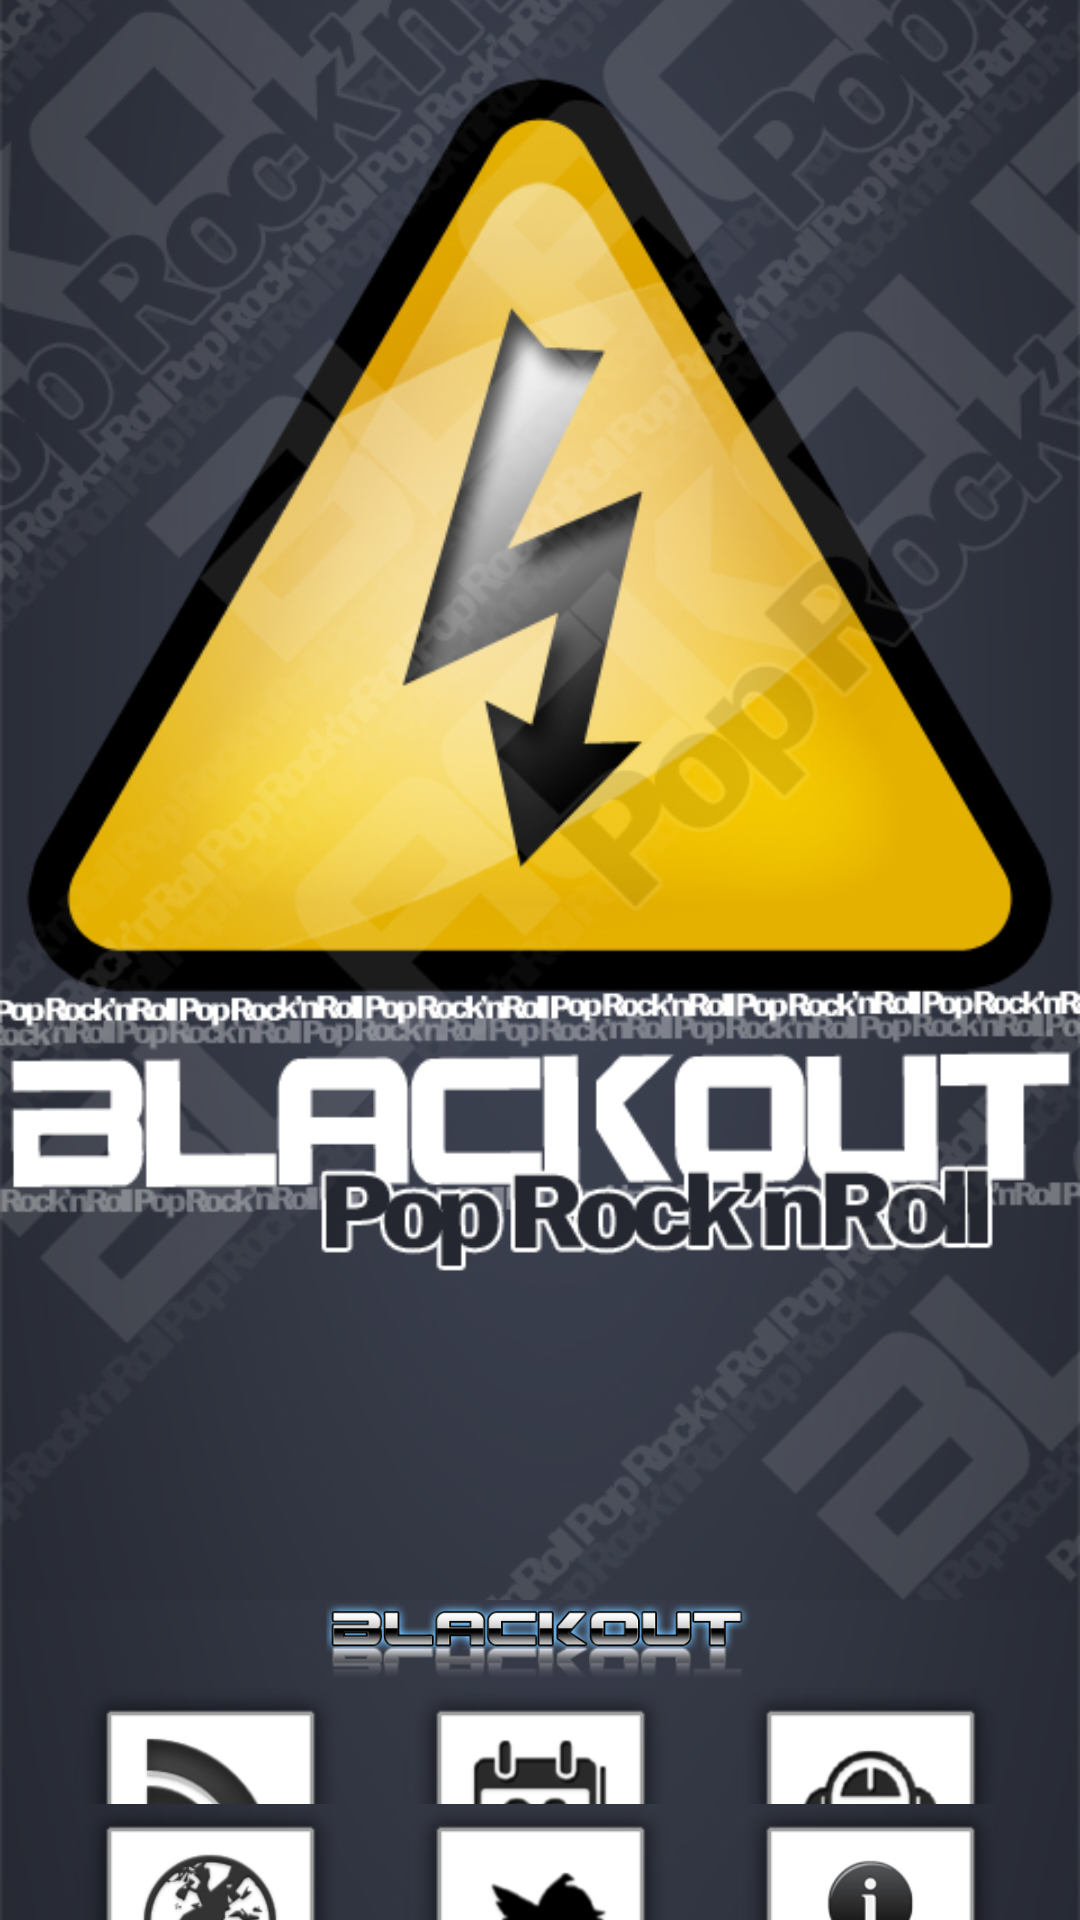

Layout XML and referenced resources for this Android screen:
<!-- AndroidManifest.xml: fallback theme Theme.MaterialComponents.DayNight.NoActionBar -->
<!-- res/layout/main.xml -->
<?xml version="1.0" encoding="utf-8"?>
<LinearLayout xmlns:android="http://schemas.android.com/apk/res/android"
    android:id="@+id/frameLayout1"
    android:layout_width="fill_parent"
    android:layout_height="fill_parent"
    android:background="@drawable/bg"
    android:orientation="vertical" >

    <ImageView
        android:id="@+id/splashscreen"
        android:layout_width="fill_parent"
        android:layout_height="wrap_content"
        android:baselineAligned="false"
        android:contentDescription="@string/splash"
        android:scaleType="centerCrop"
        android:src="@drawable/splash"
        android:visibility="visible" />

    <ViewStub
        android:id="@+id/vsHeader"
        android:layout_width="fill_parent"
        android:layout_height="wrap_content"
        android:inflatedId="@+id/header"
        android:layout="@layout/header"
        android:visibility="visible" />

    <LinearLayout
        android:id="@+id/content"
        android:layout_width="fill_parent"
        android:layout_height="wrap_content"
        android:background="@android:color/transparent"
        android:baselineAligned="false"
        android:clipChildren="true"
        android:orientation="vertical"
        android:visibility="visible" >

        <ImageView
            android:id="@+id/logo"
            android:layout_width="match_parent"
            android:layout_height="0dp"
            android:layout_gravity="center_horizontal"
            android:layout_weight="1"
            android:contentDescription="@string/logo"
            android:src="@drawable/logo"
            android:visibility="visible" />

        <LinearLayout
            android:id="@+id/line1"
            android:layout_width="wrap_content"
            android:layout_height="wrap_content"
            android:layout_gravity="center_horizontal"
            android:layout_weight="1"
            android:baselineAligned="false"
            android:visibility="visible" >

            <Button
                android:id="@+id/newsBtn"
                android:layout_width="90dp"
                android:layout_height="95dp"
                android:layout_gravity="center_horizontal"
                android:layout_margin="10dp"
                android:layout_weight="1"
                android:background="@android:drawable/alert_light_frame"
                android:drawableTop="@drawable/ic_news"
                android:gravity="bottom|center_horizontal"
                android:hapticFeedbackEnabled="true"
                android:padding="15dip"
                android:text="@string/news"
                android:textColor="@android:color/primary_text_light" />

            <Button
                android:id="@+id/calendarBtn"
                android:layout_width="90dp"
                android:layout_height="95dp"
                android:layout_gravity="center_horizontal"
                android:layout_margin="10dp"
                android:layout_weight="1"
                android:background="@android:drawable/alert_light_frame"
                android:drawableTop="@drawable/ic_cal"
                android:gravity="bottom|center_horizontal"
                android:hapticFeedbackEnabled="true"
                android:padding="15dip"
                android:text="@string/calendar"
                android:textColor="@android:color/primary_text_light" />

            <Button
                android:id="@+id/mediaBtn"
                android:layout_width="90dp"
                android:layout_height="95dp"
                android:layout_gravity="center_horizontal"
                android:layout_margin="10dp"
                android:layout_weight="1"
                android:background="@android:drawable/alert_light_frame"
                android:drawableTop="@drawable/ic_media"
                android:gravity="bottom|center_horizontal"
                android:hapticFeedbackEnabled="true"
                android:padding="15dip"
                android:text="@string/media"
                android:textColor="@android:color/primary_text_light" />
        </LinearLayout>

        <LinearLayout
            android:id="@+id/line2"
            android:layout_width="wrap_content"
            android:layout_height="wrap_content"
            android:layout_gravity="center_horizontal"
            android:layout_weight="1"
            android:baselineAligned="false"
            android:visibility="visible" >

            <Button
                android:id="@+id/website"
                android:layout_width="90dp"
                android:layout_height="95dp"
                android:layout_gravity="center_horizontal"
                android:layout_margin="10dp"
                android:layout_weight="1"
                android:background="@android:drawable/alert_light_frame"
                android:drawableTop="@drawable/ic_web"
                android:gravity="bottom|center_horizontal"
                android:hapticFeedbackEnabled="true"
                android:padding="15dip"
                android:text="@string/website"
                android:textColor="@android:color/primary_text_light" />

            <Button
                android:id="@+id/twitter"
                android:layout_width="90dp"
                android:layout_height="95dp"
                android:layout_gravity="center_horizontal"
                android:layout_margin="10dp"
                android:layout_weight="1"
                android:background="@android:drawable/alert_light_frame"
                android:drawableTop="@drawable/ic_tweeter"
                android:gravity="bottom|center_horizontal"
                android:hapticFeedbackEnabled="true"
                android:padding="15dip"
                android:text="@string/twitter"
                android:textColor="@android:color/primary_text_light" />

            <Button
                android:id="@+id/aboutBtn"
                android:layout_width="90dp"
                android:layout_height="95dp"
                android:layout_gravity="center_horizontal"
                android:layout_margin="10dp"
                android:layout_weight="1"
                android:background="@android:drawable/alert_light_frame"
                android:drawableTop="@drawable/info"
                android:gravity="bottom|center_horizontal"
                android:hapticFeedbackEnabled="true"
                android:padding="15dip"
                android:text="@string/about"
                android:textColor="@android:color/primary_text_light" />
        </LinearLayout>

    </LinearLayout>

    <TextView
        android:id="@+id/textView1"
        style="@style/news_text"
        android:layout_width="fill_parent"
        android:layout_height="wrap_content"
        android:text="@string/featured"
        android:textAppearance="?android:attr/textAppearanceLarge" />

    <android.support.v4.view.ViewPager
        xmlns:android="http://schemas.android.com/apk/res/android"
        android:id="@+id/awesomepager"
        style="@style/news_ticker"
        android:layout_width="fill_parent"
        android:layout_height="fill_parent"
        android:padding="15dip"
        android:background="@android:drawable/alert_light_frame" >
    </android.support.v4.view.ViewPager>

</LinearLayout>
<!-- res/layout/header.xml (included above) -->
<?xml version="1.0" encoding="utf-8"?>
<RelativeLayout xmlns:android="http://schemas.android.com/apk/res/android"
    android:layout_width="fill_parent"
    android:layout_height="wrap_content"
    android:background="@android:color/background_dark" >

    <LinearLayout
        android:id="@+id/panelIconLeft"
        android:layout_width="wrap_content"
        android:layout_height="wrap_content"
        android:layout_alignParentLeft="true"
        android:layout_centerVertical="true"
        android:layout_margin="5dp" >

        <Button
            android:id="@+id/backIcon"
            style="@style/HomeButton"
            android:layout_width="wrap_content"
            android:layout_height="wrap_content"
            android:background="@drawable/ic_action_back"
            android:onClick="btnHomeClick" />
    </LinearLayout>

    <TextView
        android:id="@+id/mainTitle"
        style="@style/TitleStyle"
        android:layout_width="fill_parent"
        android:layout_height="wrap_content"
        android:layout_centerInParent="true"
        android:layout_marginLeft="5dp"
        android:layout_marginRight="5dp"
        android:layout_toLeftOf="@+id/panelIconRight"
        android:layout_toRightOf="@id/panelIconLeft"
        android:ellipsize="marquee"
        android:focusable="true"
        android:focusableInTouchMode="true"
        android:gravity="center"
        android:marqueeRepeatLimit="marquee_forever"
        android:singleLine="true"
        android:text=""
        android:textColor="@android:color/white" />

    <LinearLayout
        android:id="@+id/panelIconRight"
        android:layout_width="wrap_content"
        android:layout_height="wrap_content"
        android:layout_alignParentRight="true"
        android:layout_centerVertical="true"
        android:layout_margin="5dp" >

        <Button
            android:id="@+id/menuIcon"
            style="@style/HomeButton"
            android:layout_width="wrap_content"
            android:layout_height="wrap_content"
            android:background="@drawable/ic_action_menu"
            android:onClick="btnMenuClick" />

    </LinearLayout>

</RelativeLayout>
<!-- resources referenced by this layout -->
<resources>
  <!-- drawable bg: jpg bitmap (drawable-ldpi, 14114 bytes) -->
  <!-- drawable ic_action_menu: png bitmap (drawable-hdpi, 246 bytes) -->
  <!-- drawable ic_cal: png bitmap (drawable-hdpi, 4722 bytes) -->
  <!-- drawable ic_media: png bitmap (drawable-hdpi, 4732 bytes) -->
  <!-- drawable ic_news: png bitmap (drawable-hdpi, 5983 bytes) -->
  <!-- drawable ic_tweeter: png bitmap (drawable-hdpi, 2890 bytes) -->
  <!-- drawable ic_web: png bitmap (drawable-hdpi, 6953 bytes) -->
  <!-- drawable info: png bitmap (drawable-ldpi, 2391 bytes) -->
  <!-- drawable logo: png bitmap (drawable-mdpi, 36188 bytes) -->
  <!-- drawable splash: jpg bitmap (drawable-hdpi, 196178 bytes) -->
  <string name="about">A propos</string>
  <string name="calendar">Agenda</string>
  <string name="featured">A la une : </string>
  <string name="logo">logo</string>
  <string name="media">Medias</string>
  <string name="news">News</string>
  <string name="splash">splash</string>
  <string name="twitter">Twitter</string>
  <string name="website">Site web</string>
  <style name="HomeButton">  
          <item name="android:layout_gravity">center_vertical</item>  
          <item name="android:layout_width">fill_parent</item>  
          <item name="android:layout_height">wrap_content</item>  
          <item name="android:layout_weight">1</item>  
          <item name="android:gravity">center_horizontal</item>  
          <item name="android:textStyle">normal</item>  
          <item name="android:background">@null</item>  
      </style>
  <style name="TitleStyle" parent="android:Widget.TextView">
  		<item name="android:shadowColor">#000000</item>
  		<item name="android:shadowDx">1</item>
  		<item name="android:shadowDy">1</item>
  		<item name="android:shadowRadius">1</item>
  	</style>
  <style name="news_text">  
          <item name="android:textStyle">bold</item>  
          <item name="android:textSize">16sp</item>  
          <item name="android:padding">5dp</item>  
      </style>
  <style name="news_ticker">  
          <item name="android:padding">5dp</item>  
      </style>
</resources>
